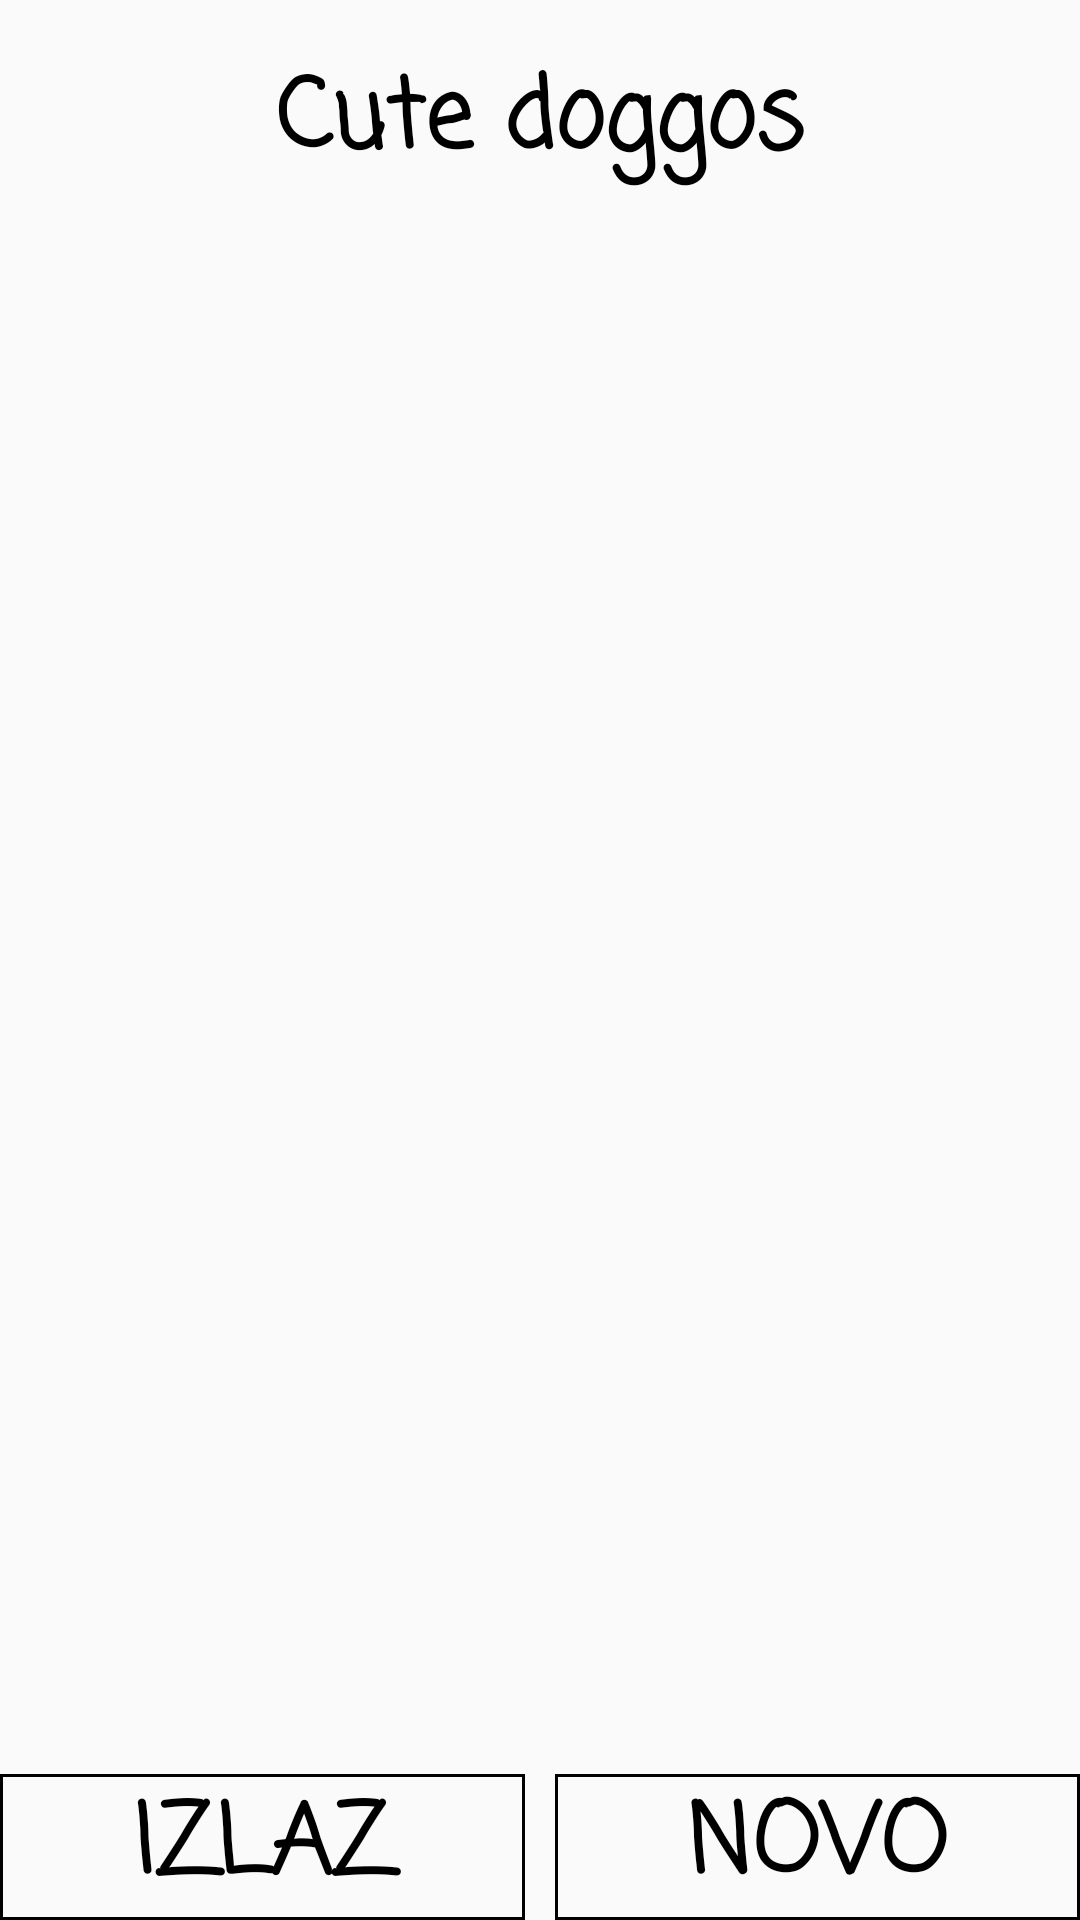

Android layout source for this screen:
<!-- AndroidManifest.xml: application theme AppTheme -->
<!-- res/layout/activity_doggo.xml -->
<?xml version="1.0" encoding="utf-8"?>
<LinearLayout
    xmlns:android="http://schemas.android.com/apk/res/android"
    android:orientation="vertical"
    android:layout_width="match_parent"
    android:layout_height="match_parent"
    >

    <TextView
        android:layout_width="match_parent"
        android:layout_height="wrap_content"
        android:text="@string/cute_doggos"
        android:textSize="32sp"
        android:gravity="center"
        android:padding="16dp"
        />

    <ImageView
        android:id="@+id/doggoImage"
        android:layout_width="match_parent"
        android:layout_height="0dp"
        android:layout_weight="1"
        />

    <LinearLayout
        android:layout_width="match_parent"
        android:layout_height="wrap_content"
        >

        <TextView
            android:id="@+id/exitButton"
            android:layout_width="0dp"
            android:layout_height="wrap_content"
            android:layout_weight="1"
            android:text="@string/izlaz"
            android:textSize="32sp"
            android:gravity="center"
            android:background="@drawable/button_border"
            android:layout_marginEnd="5dp"
            />

        <TextView
            android:id="@+id/newButton"
            android:layout_width="0dp"
            android:layout_height="wrap_content"
            android:layout_weight="1"
            android:text="@string/novo"
            android:textSize="32sp"
            android:gravity="center"
            android:background="@drawable/button_border"
            android:layout_marginStart="5dp"
            />

    </LinearLayout>

</LinearLayout>
<!-- resources referenced by this layout -->
<resources>
  <!-- drawable button_border (drawable) -->
  <?xml version="1.0" encoding="utf-8"?>
  <shape
      xmlns:android="http://schemas.android.com/apk/res/android"
      android:shape="rectangle">
      <stroke android:width="1dip" android:color="#000000"/>
  </shape>
  <string name="cute_doggos">Cute doggos</string>
  <string name="izlaz">IZLAZ</string>
  <string name="novo">NOVO</string>
  <style name="AppTheme" parent="Theme.AppCompat.Light.NoActionBar">
          
          <item name="colorPrimary">@color/colorPrimary</item>
          <item name="colorPrimaryDark">@color/colorPrimaryDark</item>
          <item name="colorAccent">@color/colorAccent</item>
          <item name="android:fontFamily">casual</item>
          <item name="android:textStyle">bold</item>
          <item name="android:textColor">#000000</item>
      </style>
  <!-- not gathered from this repository: default colours our renderer supplied (Android Studio template values) -->
  <color name="colorPrimary">#FF6200EE</color>
  <color name="colorPrimaryDark">#FF3700B3</color>
  <color name="colorAccent">#FF03DAC5</color>
</resources>
